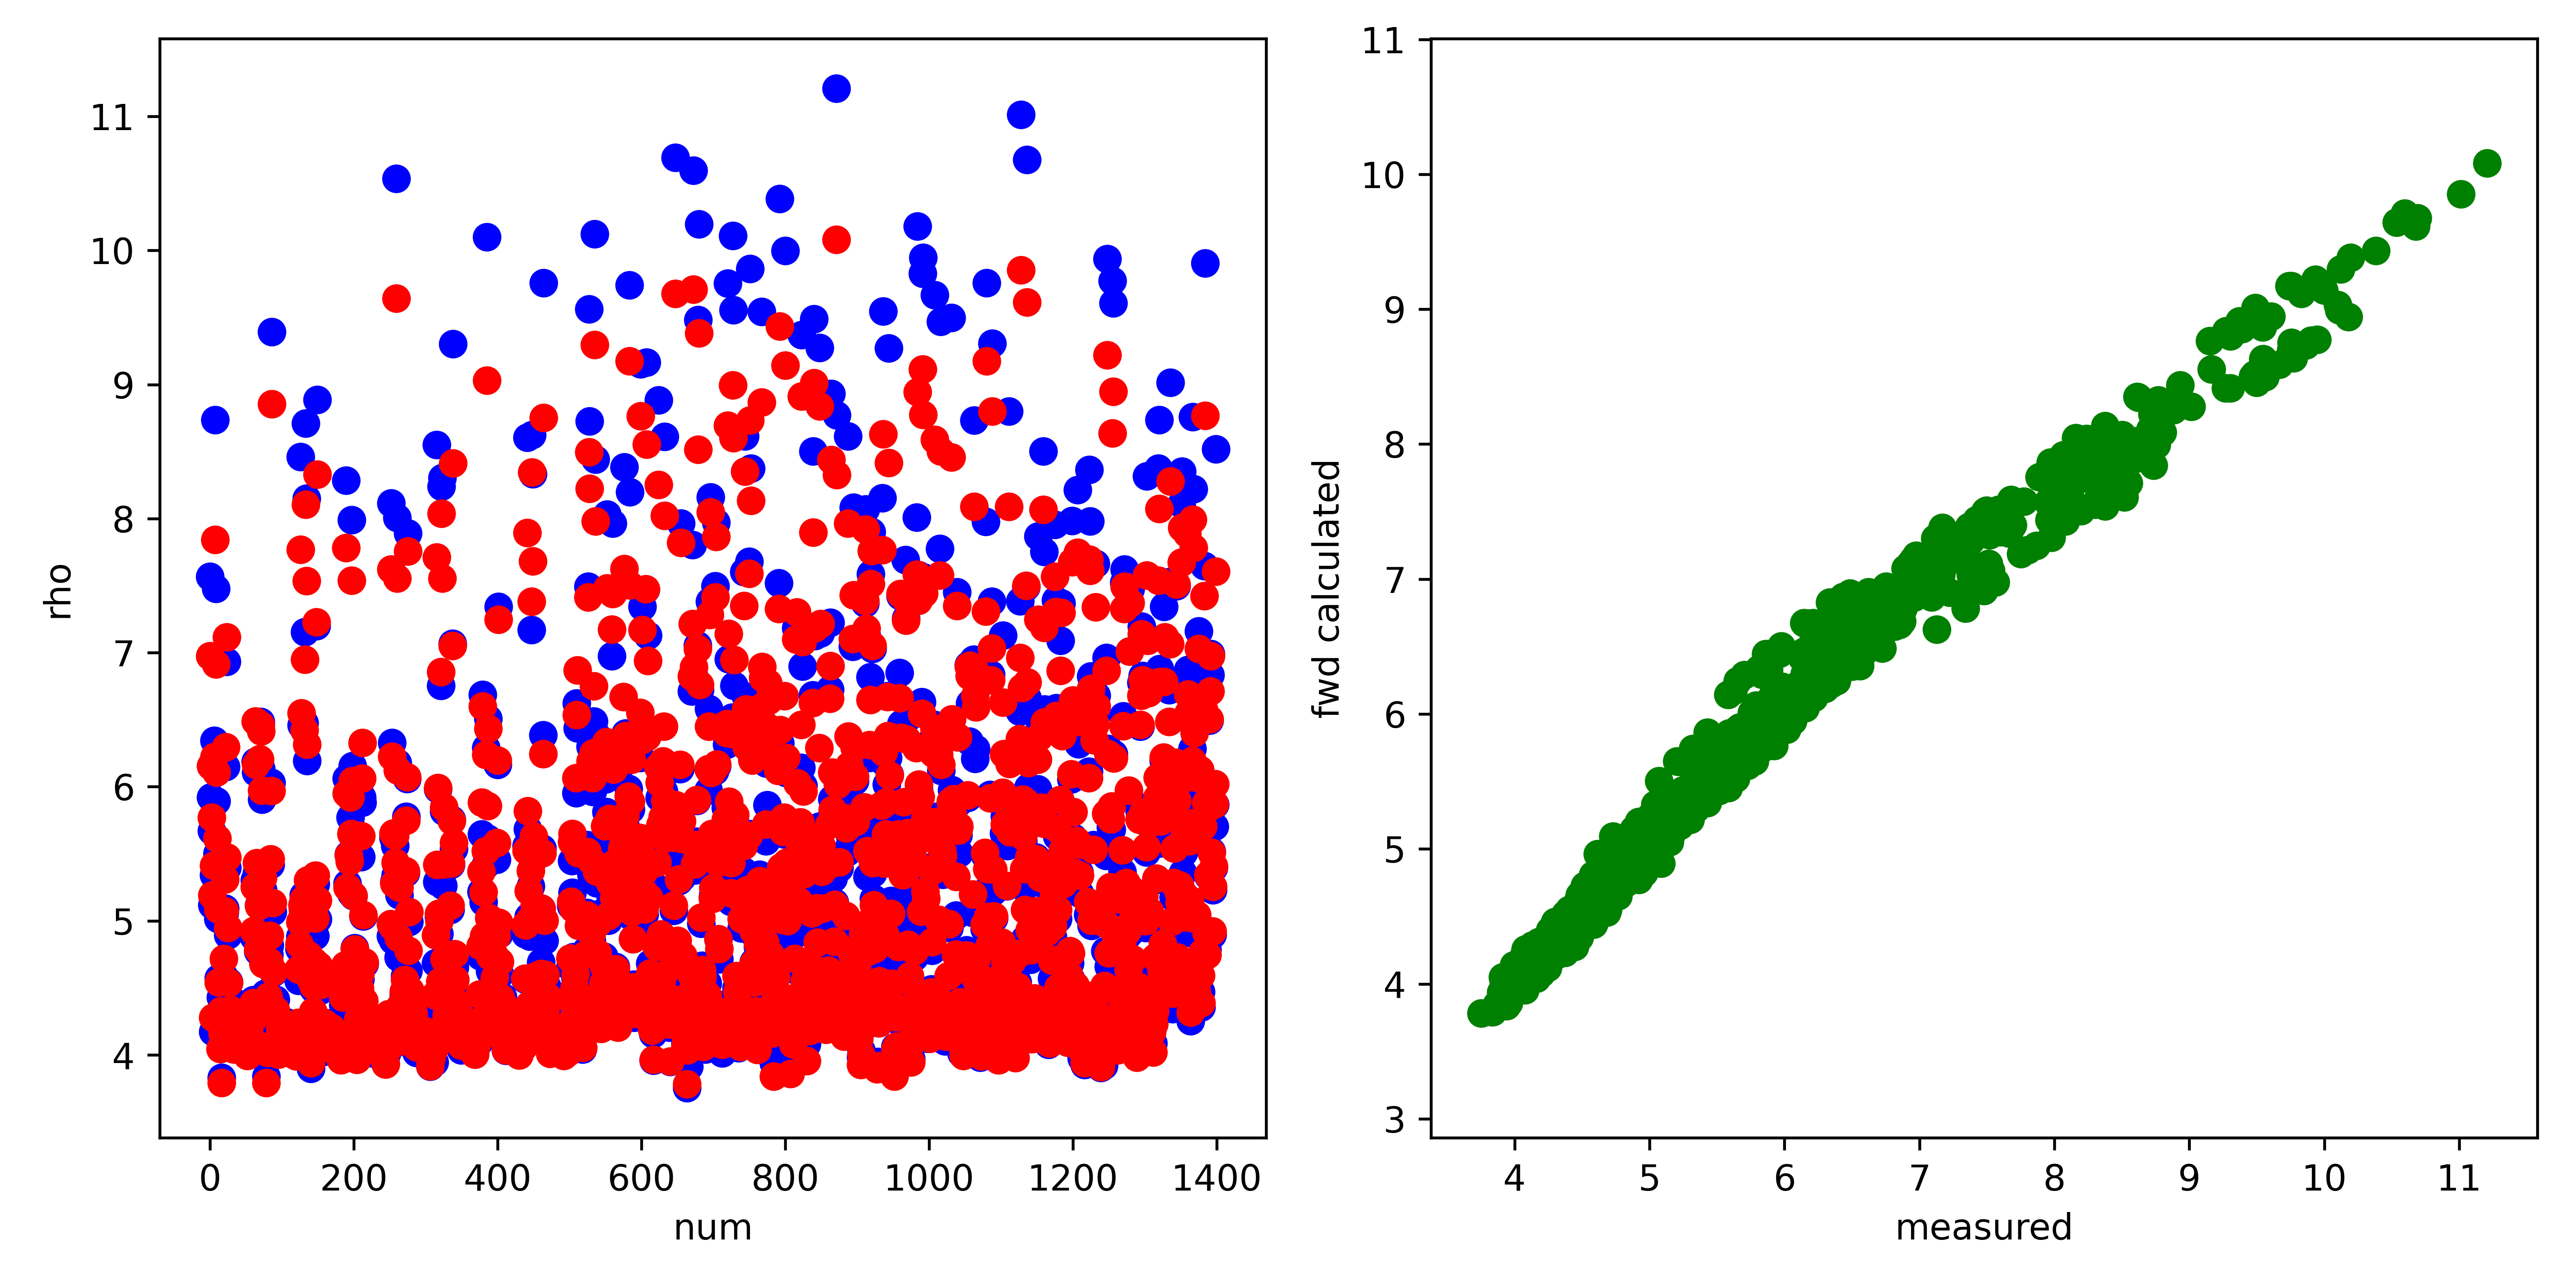

Values plotted in this chart, from the file beside it:
, fwd, measured, misfit, abs_misfit, percent_misfit
0, 6.976, 7.566, -0.5899, 0.5899, 0.07797
1, 6.155, 5.92, 0.2353, 0.2353, 0.03975
2, 5.77, 5.67, 0.09998, 0.09998, 0.01763
3, 5.191, 5.119, 0.07244, 0.07244, 0.01415
4, 4.279, 4.172, 0.1073, 0.1073, 0.02571
5, 5.412, 5.343, 0.06912, 0.06912, 0.01294
6, 6.224, 6.344, -0.1208, 0.1208, 0.01905
7, 7.842, 8.736, -0.8941, 0.8941, 0.1023
8, 6.914, 7.479, -0.5645, 0.5645, 0.07548
9, 6.107, 5.893, 0.2138, 0.2138, 0.03628
10, 5.615, 5.501, 0.1143, 0.1143, 0.02079
11, 5.084, 5.015, 0.06948, 0.06948, 0.01386
12, 4.54, 4.573, -0.03298, 0.03298, 0.007211
13, 4.279, 4.306, -0.02656, 0.02656, 0.006168
14, 4.046, 4.136, -0.08969, 0.08969, 0.02169
15, 4.328, 4.43, -0.1026, 0.1026, 0.02315
16, 3.793, 3.831, -0.03829, 0.03829, 0.009994
17, 4.156, 4.163, -0.007006, 0.007006, 0.001683
18, 4.165, 4.178, -0.0131, 0.0131, 0.003135
19, 4.719, 4.59, 0.1289, 0.1289, 0.02808
20, 5.072, 5.057, 0.01537, 0.01537, 0.00304
21, 5.311, 5.093, 0.2173, 0.2173, 0.04267
22, 6.298, 6.15, 0.1475, 0.1475, 0.02398
23, 7.116, 6.934, 0.1822, 0.1822, 0.02628
24, 5.473, 5.397, 0.07681, 0.07681, 0.01423
25, 4.948, 4.893, 0.05516, 0.05516, 0.01127
26, 4.539, 4.546, -0.006296, 0.006296, 0.001385
27, 4.311, 4.341, -0.03004, 0.03004, 0.006919
28, 4.087, 4.134, -0.04741, 0.04741, 0.01147
29, 4.337, 4.417, -0.07998, 0.07998, 0.01811
30, 4.082, 4.147, -0.06492, 0.06492, 0.01565
31, 4.114, 4.153, -0.03902, 0.03902, 0.009397
32, 4.067, 4.145, -0.07767, 0.07767, 0.01874
33, 4.041, 4.09, -0.04962, 0.04962, 0.01213
34, 4.068, 4.126, -0.05796, 0.05796, 0.01405
35, 4.222, 4.288, -0.06626, 0.06626, 0.01545
36, 4.084, 4.142, -0.0571, 0.0571, 0.01379
37, 4.205, 4.233, -0.02853, 0.02853, 0.006741
38, 4.112, 4.158, -0.04591, 0.04591, 0.01104
39, 4.076, 4.096, -0.01957, 0.01957, 0.004778
40, 4.139, 4.174, -0.03427, 0.03427, 0.008212
41, 4.112, 4.164, -0.05251, 0.05251, 0.01261
42, 4.125, 4.204, -0.07865, 0.07865, 0.01871
43, 4.191, 4.243, -0.05207, 0.05207, 0.01227
44, 4.159, 4.209, -0.04946, 0.04946, 0.01175
45, 4.204, 4.262, -0.05718, 0.05718, 0.01342
46, 4.083, 4.137, -0.05395, 0.05395, 0.01304
47, 4.104, 4.163, -0.05909, 0.05909, 0.01419
48, 4.133, 4.199, -0.06646, 0.06646, 0.01583
49, 4.017, 4.104, -0.08711, 0.08711, 0.02122
50, 4.123, 4.238, -0.1146, 0.1146, 0.02703
51, 4.15, 4.253, -0.1032, 0.1032, 0.02426
52, 3.992, 4.091, -0.09835, 0.09835, 0.02404
53, 4.017, 4.111, -0.0939, 0.0939, 0.02284
54, 4.056, 4.143, -0.0872, 0.0872, 0.02105
55, 4.031, 4.12, -0.08916, 0.08916, 0.02164
56, 4.078, 4.198, -0.1207, 0.1207, 0.02874
57, 4.122, 4.245, -0.1234, 0.1234, 0.02908
58, 4.028, 4.118, -0.08969, 0.08969, 0.02178
59, 4.259, 4.323, -0.06358, 0.06358, 0.01471
... 1,340 more rows
